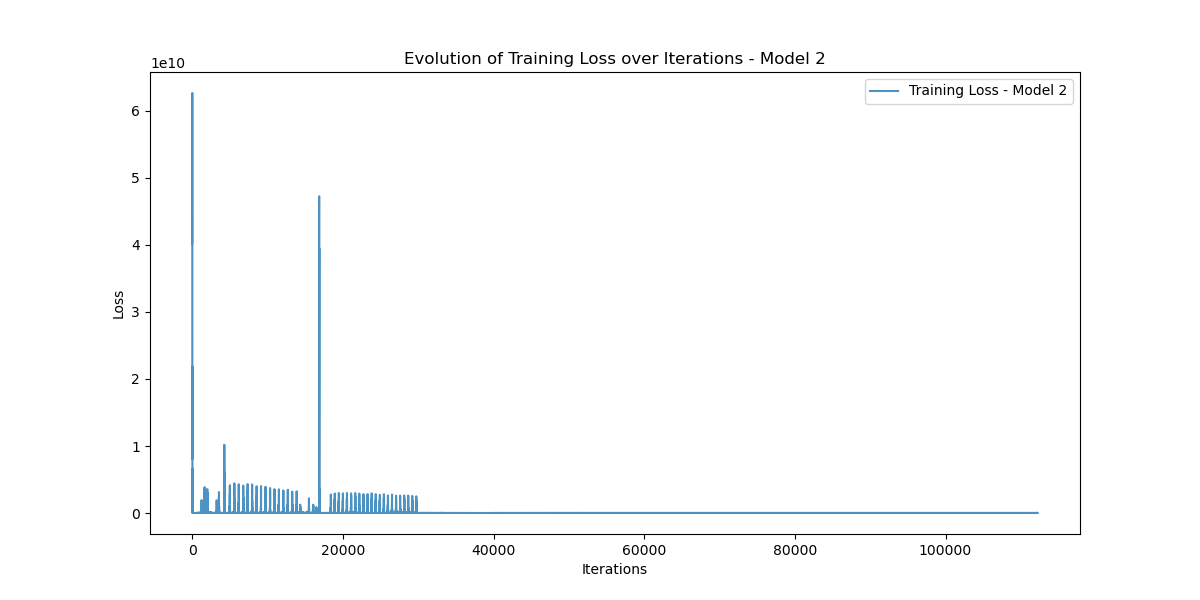

The table this chart was drawn from, first rows:
Iteration, Training_Loss
0, 40197980000
1, 51972700000
2, 62633763000
3, 42889250000
4, 40136910000
5, 51721466000
6, 61827154000
7, 41602060000
8, 37218630000
9, 41431000000
10, 34391114000
11, 8045586000
12, 4080336400
13, 21864845000
14, 4885635000
15, 1490356700
16, 6077653000
17, 13369341000
18, 17967673000
19, 10460857000
20, 6777922600
21, 4393071000
22, 784135200
23, 1511320300
24, 5693992000
25, 7464697300
26, 2782316800
27, 80522616
28, 1629845900
29, 4651230700
30, 6671249400
31, 3677033500
32, 1992901000
33, 786696300
34, 73292510
35, 1043227400
36, 2165574100
37, 2451856000
38, 961328000
39, 48798836
40, 546926000
41, 1763641200
42, 2588545000
43, 1208233700
44, 467184130
45, 62121724
46, 282039500
47, 672778500
48, 737823600
49, 528128830
50, 95854424
51, 69627040
52, 329840770
53, 708880500
54, 764111900
55, 198695340
56, 30526884
57, 120706280
58, 403134750
59, 260031280
... 112,180 more rows
